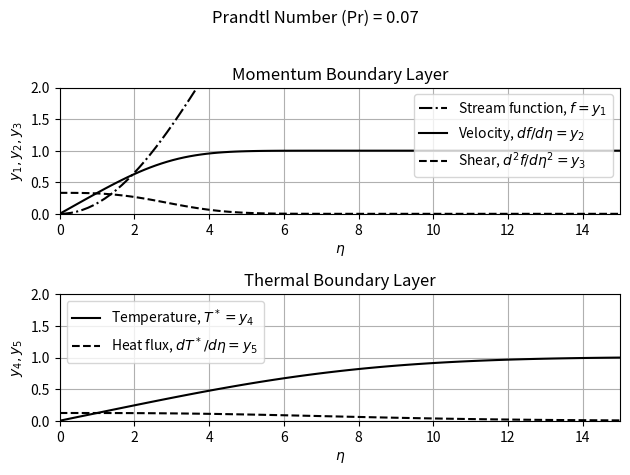
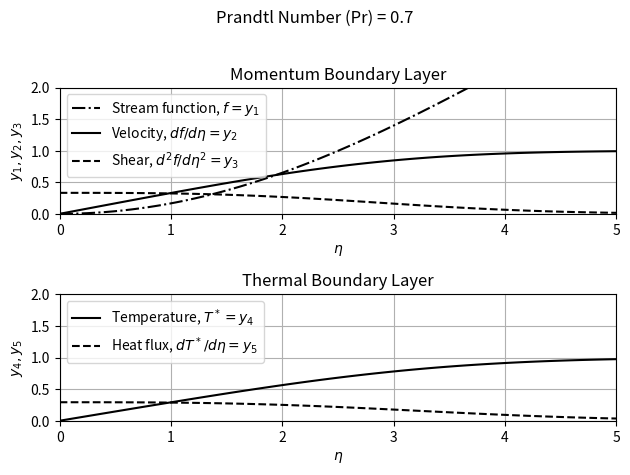
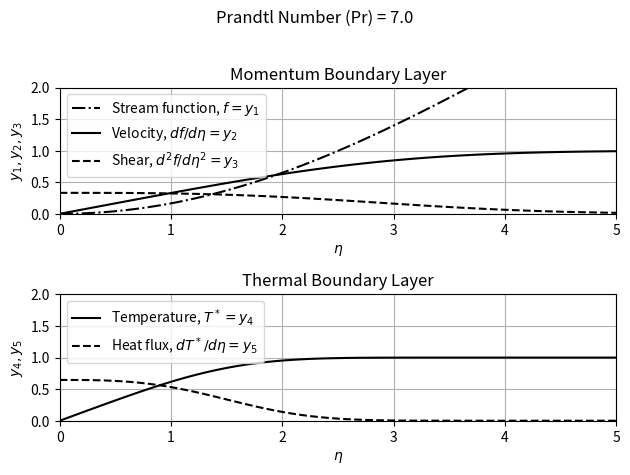

Write Python code to recreate these figures, in order.
import numpy as np
import matplotlib.pyplot as plt
from scipy.integrate import solve_bvp

def Blasius_Formulation():
    """
    Python equivalent of the MATLAB Blasius Formulation code.
    Solves the coupled Blasius momentum and thermal boundary layer equations
    for different Prandtl numbers.
    """
    Pr = [0.07, 0.7, 7.0]  # Prandtl numbers
    eta_max = [15, 8, 8]   # Maximum eta for each Pr
    x_lim = [15, 5, 5]     # x-axis limit for plotting

    for k in range(3):
        # Initial guess for BVP solution
        eta_init = np.linspace(0, eta_max[k], 8)
        y_init = np.zeros((5, eta_init.size))

        # Solve boundary value problem
        # The `fun` and `bc` functions are defined below.
        sol = solve_bvp(lambda eta, y: blasius_ode(eta, y, Pr[k]),
                        lambda ya, yb: blasius_bc(ya, yb),
                        eta_init, y_init)

        # Evaluate solution on a fine eta grid
        eta = np.linspace(0, eta_max[k], 100)
        y = sol.sol(eta)

        fig, axs = plt.subplots(2, 1, num=k + 1)
        fig.suptitle(f'Prandtl Number (Pr) = {Pr[k]}')

        # --- Plot momentum boundary layer results ---
        ax1 = axs[0]
        ax1.plot(eta, y[0, :], '-.k', label='Stream function, $f = y_1$')
        ax1.plot(eta, y[1, :], '-k', label='Velocity, $df/d\eta = y_2$')
        ax1.plot(eta, y[2, :], '--k', label='Shear, $d^2f/d\eta^2 = y_3$')
        ax1.set_xlabel('$\eta$')
        ax1.set_ylabel('$y_1, y_2, y_3$')
        ax1.set_title('Momentum Boundary Layer')
        ax1.legend()
        ax1.set_xlim([0, x_lim[k]])
        ax1.set_ylim([0, 2])
        ax1.grid(True)

        # --- Plot thermal boundary layer results ---
        ax2 = axs[1]
        ax2.plot(eta, y[3, :], '-k', label='Temperature, $T^* = y_4$')
        ax2.plot(eta, y[4, :], '--k', label='Heat flux, $dT^*/d\eta = y_5$')
        ax2.set_xlabel('$\eta$')
        ax2.set_ylabel('$y_4, y_5$')
        ax2.set_title('Thermal Boundary Layer')
        ax2.legend()
        ax2.set_xlim([0, x_lim[k]])
        ax2.set_ylim([0, 2])
        ax2.grid(True)

        plt.tight_layout(rect=[0, 0, 1, 0.96])
        plt.show()

# --- ODE system function for solve_bvp ---
def blasius_ode(eta, y, Pr):
    """
    Defines the system of ODEs.
    y[0]: f, y[1]: f', y[2]: f''
    y[3]: T*, y[4]: T*'
    """
    f, fp, fpp, T_star, T_star_p = y
    
    dydeta = np.vstack([
        fp,         # dy1/d(eta) = y2
        fpp,        # dy2/d(eta) = y3
        -0.5 * f * fpp,   # dy3/d(eta) = -0.5 * y1 * y3 (Momentum equation)
        T_star_p,   # dy4/d(eta) = y5
        -Pr * 0.5 * f * T_star_p # dy5/d(eta) = -Pr * 0.5 * y1 * y5 (Energy equation)
    ])
    return dydeta

# --- Boundary conditions function for solve_bvp ---
def blasius_bc(ya, yb):
    """
    Defines the boundary conditions.
    ya: solution at eta = 0
    yb: solution at eta = eta_max
    """
    return np.array([
        ya[0],      # f(0) = 0
        ya[1],      # f'(0) = 0
        ya[3],      # T*(0) = 0
        yb[1] - 1,  # f'(inf) = 1
        yb[3] - 1   # T*(inf) = 1
    ])

if __name__ == '__main__':
    Blasius_Formulation()
